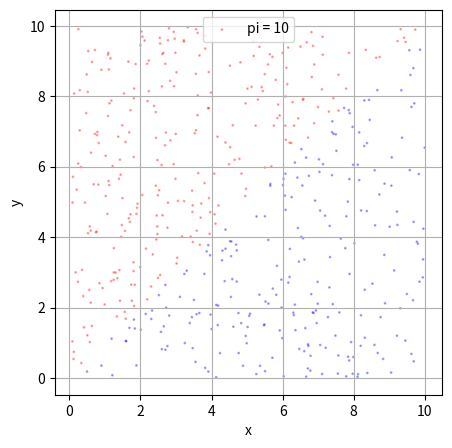

Python code for this plot:
import random
import matplotlib.pyplot as plt

area_size = 10
num_inner_points = 0
points_x = []
points_y = []
points_z = []
points_color = []
inner_points_x = []
inner_points_y = []
inner_points_z = []
inner_points_color = []

def add_new_point():
    # Create 2D or 3D coordinates
    x = random.uniform(0, area_size)
    y = random.uniform(0, area_size)
    z = 0 # revise this code if necessary
    points_x.append(x), points_y.append(y), points_z # revise this code if necessary
    return x, y # revise this code if necessary

def is_in(x, y): # revise this code if necessary
    global num_inner_points
    if y < x: # check a point is in a circle or sphere here
        num_inner_points # count the number of points in a circle or sphere here
        return 'blue'
    else:
        return 'red'

def generate_points(n):
    for _ in range(n):
        points_color.append(is_in(*add_new_point()))

def draw_figure_2d(xs = points_x, ys = points_y, color = points_color):
    pi = round(10, 4) # calculate the value of pi here

    fig = plt.figure(figsize=(5, 5))
    plt.scatter(xs, ys,
                c=color, s=1, alpha=0.3,
                label='pi = {}'.format(pi))
    plt.xlabel('x')
    plt.ylabel('y')
    plt.grid()
    plt.legend()
    plt.show()

def draw_figure_3d(xs = points_x, ys = points_y, zs = points_z, color = points_color):
    pi = round(0, 4) # calculate the value of pi here

    fig = plt.figure(figsize=(5, 5))
    ax = fig.add_subplot(111, projection='3d')
    ax.scatter(xs, ys, zs,
                c=color, s=1, alpha=0.3,
                label='pi = {}'.format(pi))
    plt.xlabel('x')
    plt.xlabel('y')
    plt.ylabel('z')
    plt.grid()
    plt.legend()
    plt.show()

def extract_inner_points():
    for x, y, c in zip(points_x, points_y, points_color):
        if c == 'blue':
            # the variables below should contain only the coordinates of inner points
            inner_points_x.append(x)
            inner_points_y.append(y)
            inner_points_z = [] # revise this code if necessary
            inner_points_color = [] # revise this code if necessary

if __name__ == "__main__":
    generate_points(500)
    #extract_inner_points()
    draw_figure_2d() # or draw_figure_3d()
    